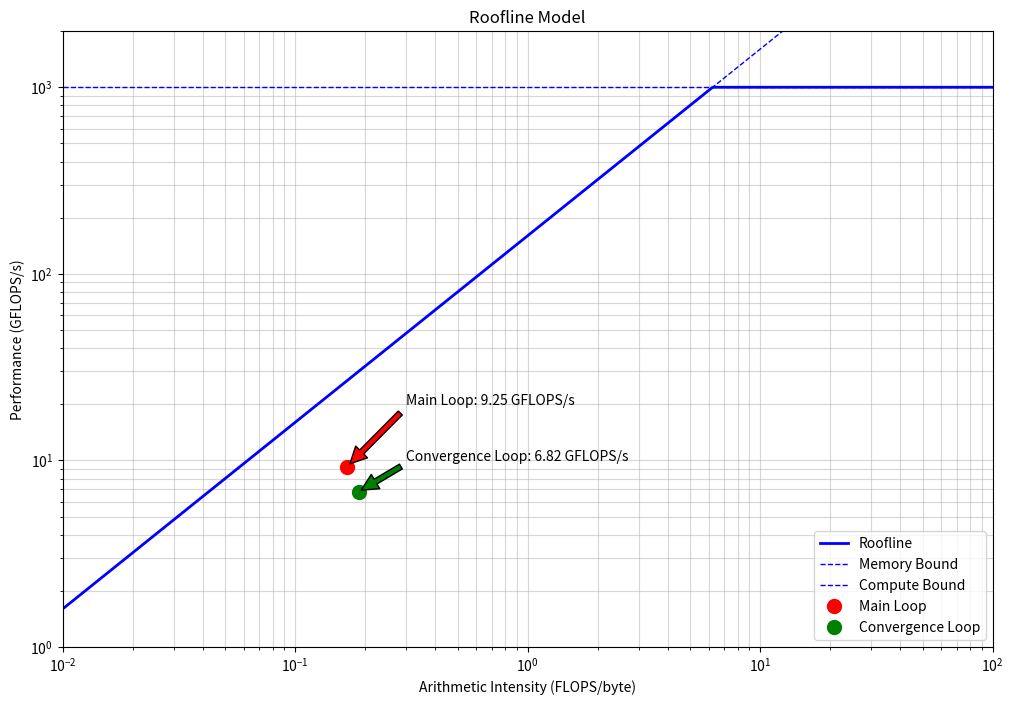

Here is the Python script that generated this plot:
import matplotlib.pyplot as plt
import numpy as np

# CPU specifications
peak_memory_bandwidth = 160  # GB/s
peak_flop_rate = 1000  # GFLOP/s (1 TFLOP/s)

# Measured bandwidths
main_loop_bandwidth = 55.3977  # GB/s
convergence_loop_bandwidth = 36.2605  # GB/s

# Arithmetic intensities
main_loop_ai = 0.167  # FLOPS/byte
convergence_loop_ai = 0.188  # FLOPS/byte

# Calculate achieved performance
main_loop_performance = main_loop_bandwidth * main_loop_ai
convergence_loop_performance = convergence_loop_bandwidth * convergence_loop_ai

# Create the roofline model
ai_range = np.logspace(-2, 2, 1000)
memory_bound = peak_memory_bandwidth * ai_range
compute_bound = np.full_like(ai_range, peak_flop_rate)
roofline = np.minimum(memory_bound, compute_bound)

# Plot the roofline model
plt.figure(figsize=(12, 8))
plt.loglog(ai_range, roofline, 'b-', linewidth=2, label='Roofline')
plt.loglog(ai_range, memory_bound, 'b--', linewidth=1, label='Memory Bound')
plt.loglog(ai_range, compute_bound, 'b--', linewidth=1, label='Compute Bound')

# Plot the measured performance points
plt.plot(main_loop_ai, main_loop_performance, 'ro', markersize=10, label='Main Loop')
plt.plot(convergence_loop_ai, convergence_loop_performance, 'go', markersize=10, label='Convergence Loop')

# Customize the plot
plt.xlabel('Arithmetic Intensity (FLOPS/byte)')
plt.ylabel('Performance (GFLOPS/s)')
plt.title('Roofline Model')
plt.legend()
plt.grid(True, which="both", ls="-", alpha=0.5)

# Set axis limits
plt.xlim(0.01, 100)
plt.ylim(1, 2000)

# Add annotations
plt.annotate(f'Main Loop: {main_loop_performance:.2f} GFLOPS/s', 
             xy=(main_loop_ai, main_loop_performance), xytext=(0.3, 20),
             arrowprops=dict(facecolor='red', shrink=0.05))
plt.annotate(f'Convergence Loop: {convergence_loop_performance:.2f} GFLOPS/s', 
             xy=(convergence_loop_ai, convergence_loop_performance), xytext=(0.3, 10),
             arrowprops=dict(facecolor='green', shrink=0.05))

# Save the plot
plt.savefig('roofline_model.png', dpi=300, bbox_inches='tight')
# plt.savefig('roofline_model.png', dpi=300, bbox_inches='tight')
